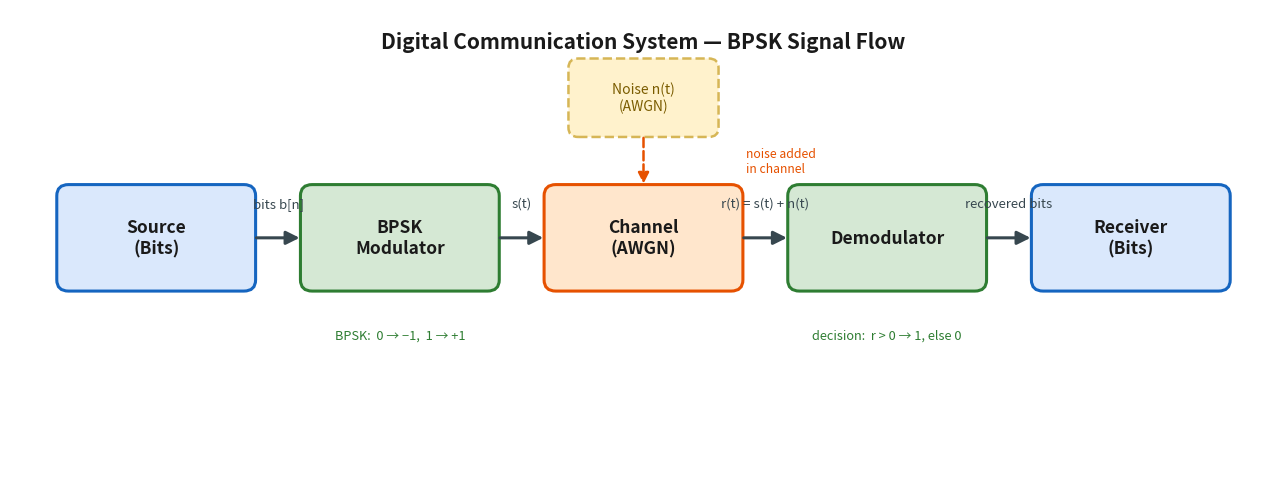

Reproduce this figure in Python. (Note: this script raises an exception after producing the figure.)
#!/usr/bin/env python3
"""
Digital Communication System — BPSK signal-flow analysis
========================================================
Part 1: Conceptual block diagram  -> comm_system_block_diagram.{png,svg}
Part 2: Signal-flow analysis       -> bpsk_signal_flow.png
                                      bpsk_constellation.png
                                      bpsk_ber_curve.{png,svg}

Chain modelled:
    Source (bits) -> BPSK Modulator -> AWGN Channel -> Demodulator -> Receiver (bits)

Conventions
-----------
BPSK mapping : bit 0 -> symbol -1 , bit 1 -> symbol +1   (Eb = 1)
AWGN channel : r = s + n , real baseband, n ~ N(0, N0/2)
              with Eb/N0 (linear) = g  ->  N0 = 1/g , sigma = sqrt(1/(2g))
Demodulator  : matched filter + threshold ->  r > 0 -> 1 , else 0
Theory       : Pb = 0.5 * erfc( sqrt(Eb/N0) )    [exact for coherent BPSK]

Light mode only. No external assets, no network.
"""

import numpy as np
import matplotlib
matplotlib.use("Agg")
import matplotlib.pyplot as plt
from matplotlib.patches import FancyBboxPatch, FancyArrowPatch
from scipy.special import erfc

OUT = "/mnt/user-data/outputs"

# ----------------------------------------------------------------------
# Global light-mode styling
# ----------------------------------------------------------------------
plt.rcParams.update({
    "figure.facecolor": "white",
    "axes.facecolor": "white",
    "savefig.facecolor": "white",
    "axes.edgecolor": "#333333",
    "axes.labelcolor": "#1A1A1A",
    "text.color": "#1A1A1A",
    "xtick.color": "#333333",
    "ytick.color": "#333333",
    "axes.grid": True,
    "grid.color": "#DDDDDD",
    "grid.linewidth": 0.8,
    "font.size": 11,
    "axes.titlesize": 12,
    "axes.titleweight": "bold",
    "legend.framealpha": 0.95,
    "legend.edgecolor": "#CCCCCC",
})

# Shared palette (matches the block diagram colours)
C_BITS   = "#1565C0"   # blue   - source / receiver
C_MOD    = "#2E7D32"   # green  - modulator / symbols
C_CHAN   = "#E65100"   # orange - channel / noise
C_THEORY = "#37474F"   # slate  - theoretical reference
C_GRIDLN = "#9E9E9E"


# ======================================================================
# PART 1 — Conceptual block diagram (matplotlib render of the .drawio)
# ======================================================================
def draw_block_diagram(png_path, svg_path):
    fig, ax = plt.subplots(figsize=(13, 5))
    ax.set_xlim(0, 13)
    ax.set_ylim(0, 5)
    ax.axis("off")

    # (label, x-left, fill, edge)
    boxes = [
        ("Source\n(Bits)",   0.5,  "#dae8fc", C_BITS),
        ("BPSK\nModulator",  3.0,  "#d5e8d4", C_MOD),
        ("Channel\n(AWGN)",  5.5,  "#ffe6cc", C_CHAN),
        ("Demodulator",      8.0,  "#d5e8d4", C_MOD),
        ("Receiver\n(Bits)", 10.5, "#dae8fc", C_BITS),
    ]
    bw, bh, by = 2.0, 1.1, 2.0
    spans = []
    for label, x, fc, ec in boxes:
        ax.add_patch(FancyBboxPatch(
            (x, by), bw, bh,
            boxstyle="round,pad=0.02,rounding_size=0.12",
            linewidth=2.2, edgecolor=ec, facecolor=fc, mutation_aspect=1))
        ax.text(x + bw / 2, by + bh / 2, label, ha="center", va="center",
                fontsize=12.5, fontweight="bold", color="#1A1A1A")
        spans.append((x, x + bw))

    # left-to-right signal arrows + labels
    edge_labels = ["bits b[n]", "s(t)", "r(t) = s(t) + n(t)", "recovered bits"]
    ymid = by + bh / 2
    for i in range(4):
        x0, x1 = spans[i][1], spans[i + 1][0]
        ax.add_patch(FancyArrowPatch((x0, ymid), (x1, ymid),
                     arrowstyle="-|>", mutation_scale=20,
                     linewidth=2.2, color="#37474F"))
        ax.text((x0 + x1) / 2, ymid + 0.30, edge_labels[i],
                ha="center", va="bottom", fontsize=9.5, color="#37474F")

    # noise source feeding the channel
    nx, ny, nw, nh = 5.75, 3.65, 1.5, 0.8
    ax.add_patch(FancyBboxPatch(
        (nx, ny), nw, nh,
        boxstyle="round,pad=0.02,rounding_size=0.1",
        linewidth=1.8, edgecolor="#d6b656", facecolor="#fff2cc", linestyle="--"))
    ax.text(nx + nw / 2, ny + nh / 2, "Noise n(t)\n(AWGN)",
            ha="center", va="center", fontsize=10, color="#7a5c00")
    ch_cx = 5.5 + bw / 2
    ax.add_patch(FancyArrowPatch((nx + nw / 2, ny), (ch_cx, by + bh),
                 arrowstyle="-|>", mutation_scale=16,
                 linewidth=1.8, color=C_CHAN, linestyle="--"))
    ax.text(ch_cx + 1.05, (ny + by + bh) / 2, "noise added\nin channel",
            ha="left", va="center", fontsize=8.8, color=C_CHAN)

    # stage annotations
    ax.text(3.0 + bw / 2, by - 0.42, "BPSK:  0 \u2192 \u22121,  1 \u2192 +1",
            ha="center", va="top", fontsize=9.2, color=C_MOD)
    ax.text(8.0 + bw / 2, by - 0.42, "decision:  r > 0 \u2192 1, else 0",
            ha="center", va="top", fontsize=9.2, color=C_MOD)

    ax.text(6.5, 4.65, "Digital Communication System \u2014 BPSK Signal Flow",
            ha="center", va="center", fontsize=15, fontweight="bold", color="#1A1A1A")

    fig.tight_layout()
    fig.savefig(png_path, dpi=150, bbox_inches="tight", facecolor="white")
    fig.savefig(svg_path, bbox_inches="tight", facecolor="white")
    plt.close(fig)
    print(f"[part1] block diagram -> {png_path} , {svg_path}")


# ======================================================================
# PART 2 — Signal-flow analysis
# ======================================================================

def bpsk_modulate(bits):
    """bit 0 -> -1 , bit 1 -> +1  (Eb = 1)."""
    return 2.0 * bits - 1.0


def awgn(symbols, ebn0_db, rng):
    """Add real AWGN at the requested Eb/N0 (dB). Eb assumed = 1."""
    g = 10.0 ** (ebn0_db / 10.0)          # Eb/N0 linear
    sigma = np.sqrt(1.0 / (2.0 * g))      # N0/2 variance -> std
    return symbols + sigma * rng.standard_normal(symbols.shape)


def demodulate(r):
    """Matched-filter output already in r; threshold at zero."""
    return (r > 0).astype(int)


# ---------- 2a. Signal-flow demo (short, human-readable) --------------
def figure_signal_flow(path):
    N_DEMO = 12
    EBN0_DEMO = 1.0          # low SNR so a bit error is visible in the demo
    sps = 200               # samples per bit for the passband waveform
    fc = 2.0                # carrier cycles per bit

    # find a seed giving exactly 1-2 errors among N_DEMO bits (clear teaching figure)
    chosen = None
    for seed in range(500):
        rng = np.random.default_rng(seed)
        bits = rng.integers(0, 2, N_DEMO)
        sym = bpsk_modulate(bits)
        r = awgn(sym, EBN0_DEMO, rng)
        bhat = demodulate(r)
        nerr = int(np.sum(bhat != bits))
        if 1 <= nerr <= 2:
            chosen = (seed, bits, sym, r, bhat, nerr)
            break
    seed, bits, sym, r, bhat, nerr = chosen
    err_idx = np.where(bhat != bits)[0]

    # passband transmitted waveform
    t = np.arange(N_DEMO * sps) / sps
    carrier = np.cos(2 * np.pi * fc * t)
    sym_up = np.repeat(sym, sps)
    s_pp = sym_up * carrier

    fig, ax = plt.subplots(5, 1, figsize=(12, 11))
    idx = np.arange(N_DEMO)

    # (a) source bits
    ax[0].stem(idx, bits, basefmt=" ", linefmt=C_BITS, markerfmt="o")
    ax[0].set_title("(a) Source — transmitted bits  b[n]")
    ax[0].set_ylim(-0.2, 1.3)
    ax[0].set_yticks([0, 1])
    for i, b in enumerate(bits):
        ax[0].text(i, b + 0.10, str(b), ha="center", va="bottom",
                   fontsize=9, color=C_BITS, fontweight="bold")

    # (b) BPSK baseband symbols
    ax[1].step(np.append(idx, N_DEMO), np.append(sym, sym[-1]),
               where="post", color=C_MOD, linewidth=2)
    ax[1].axhline(0, color=C_GRIDLN, linewidth=0.8)
    ax[1].set_title("(b) BPSK Modulator — baseband symbols  a[n] \u2208 {\u22121, +1}")
    ax[1].set_ylim(-1.6, 1.6)
    ax[1].set_yticks([-1, 0, 1])

    # (c) passband transmitted waveform (phase reversals at bit changes)
    ax[2].plot(t, s_pp, color=C_MOD, linewidth=1.3)
    for k in range(1, N_DEMO):
        ax[2].axvline(k, color="#E0E0E0", linewidth=0.8)
    ax[2].set_title("(c) Transmitted passband signal  s(t) = a[n]\u00b7cos(2\u03c0 f_c t)  — 180\u00b0 phase flips encode bits")
    ax[2].set_ylim(-1.5, 1.5)

    # (d) received matched-filter samples r[n] = a[n] + n[n]  (channel adds AWGN)
    markerline, stemline, _ = ax[3].stem(idx, r, basefmt=" ",
                                         linefmt=C_CHAN, markerfmt="o")
    plt.setp(markerline, color=C_CHAN)
    ax[3].axhline(0, color=C_THEORY, linewidth=1.4, linestyle="--",
                  label="decision threshold")
    ax[3].scatter(err_idx, r[err_idx], s=180, facecolors="none",
                  edgecolors="red", linewidths=2.2, zorder=5,
                  label="bit error")
    ax[3].set_title(f"(d) AWGN Channel + Demodulator — received samples  r[n] = a[n] + n[n]   "
                    f"(Eb/N0 = {EBN0_DEMO:.0f} dB, {nerr} error"
                    f"{'s' if nerr != 1 else ''})")
    ax[3].set_ylim(min(-1.8, r.min() - 0.3), max(1.8, r.max() + 0.3))
    ax[3].legend(loc="upper right", fontsize=9)

    # (e) recovered bits vs original
    ax[4].stem(idx, bhat, basefmt=" ", linefmt=C_BITS, markerfmt="o")
    if len(err_idx):
        ax[4].scatter(err_idx, bhat[err_idx], s=180, facecolors="none",
                      edgecolors="red", linewidths=2.2, zorder=5,
                      label="differs from b[n]")
        ax[4].legend(loc="upper right", fontsize=9)
    ax[4].set_title("(e) Receiver — recovered bits  $\\hat{b}[n]$  (errors circled red)")
    ax[4].set_ylim(-0.2, 1.3)
    ax[4].set_yticks([0, 1])
    ax[4].set_xlabel("bit index  n")

    for a in ax:
        a.set_xlim(-0.5, N_DEMO - 0.5 if a is not ax[2] else N_DEMO)
    ax[2].set_xlim(0, N_DEMO)

    fig.suptitle("BPSK Signal Flow:  Source \u2192 Modulator \u2192 Channel \u2192 Demodulator \u2192 Receiver",
                 fontsize=14, fontweight="bold", y=0.997)
    fig.tight_layout(rect=[0, 0, 1, 0.985])
    fig.savefig(path, dpi=150, bbox_inches="tight", facecolor="white")
    plt.close(fig)
    print(f"[part2] signal-flow demo -> {path}  (seed={seed}, errors={nerr})")


# ---------- 2b. Constellation diagram ---------------------------------
def figure_constellation(path, ebn0_db=8.0, n=2000):
    rng = np.random.default_rng(7)
    bits = rng.integers(0, 2, n)
    sym = bpsk_modulate(bits).astype(complex)        # signal on the I axis
    g = 10.0 ** (ebn0_db / 10.0)
    sigma = np.sqrt(1.0 / (2.0 * g))                 # per-component std
    noise = sigma * (rng.standard_normal(n) + 1j * rng.standard_normal(n))
    r = sym + noise

    fig, ax = plt.subplots(figsize=(7.2, 7.0))
    ax.scatter(r.real, r.imag, s=10, alpha=0.30, color=C_CHAN,
               label=f"received samples (Eb/N0 = {ebn0_db:.0f} dB)")
    ax.scatter([-1, 1], [0, 0], s=220, color=C_MOD, marker="X",
               edgecolors="white", linewidths=1.5, zorder=5,
               label="ideal TX symbols (\u00b11)")
    ax.axvline(0, color=C_THEORY, linewidth=1.6, linestyle="--",
               label="decision boundary")
    ax.axhline(0, color=C_GRIDLN, linewidth=0.8)
    ax.text(1.0, 0.0, "  bit 1", color=C_MOD, fontsize=11, fontweight="bold",
            va="bottom", ha="left")
    ax.text(-1.0, 0.0, "bit 0  ", color=C_MOD, fontsize=11, fontweight="bold",
            va="bottom", ha="right")
    ax.set_title(f"BPSK Constellation Diagram  (Eb/N0 = {ebn0_db:.0f} dB)")
    ax.set_xlabel("In-phase  (I)")
    ax.set_ylabel("Quadrature  (Q)")
    ax.set_aspect("equal")
    lim = 2.2
    ax.set_xlim(-lim, lim)
    ax.set_ylim(-lim, lim)
    ax.legend(loc="upper left", fontsize=9)
    fig.tight_layout()
    fig.savefig(path, dpi=150, bbox_inches="tight", facecolor="white")
    plt.close(fig)
    print(f"[part2] constellation -> {path}")


# ---------- 2c. BER vs Eb/N0  (simulated vs theory) -------------------
def figure_ber_curve(png_path, svg_path, n_bits=1_000_000):
    ebn0_db = np.arange(0, 11)               # 0 .. 10 dB
    rng = np.random.default_rng(2024)

    sim_ber = np.full(ebn0_db.size, np.nan)
    n_errors = np.zeros(ebn0_db.size, dtype=int)
    for i, snr in enumerate(ebn0_db):
        bits = rng.integers(0, 2, n_bits)
        sym = bpsk_modulate(bits)
        r = awgn(sym, snr, rng)
        bhat = demodulate(r)
        err = int(np.sum(bhat != bits))
        n_errors[i] = err
        if err > 0:
            sim_ber[i] = err / n_bits

    g = 10.0 ** (ebn0_db / 10.0)
    theory_ber = 0.5 * erfc(np.sqrt(g))

    # console table (so the numbers can be reported / put in the write-up)
    print("\n  Eb/N0(dB) |   sim BER   |  theory BER |  errors / N")
    print("  ----------+-------------+-------------+-------------")
    for i, snr in enumerate(ebn0_db):
        sval = f"{sim_ber[i]:.3e}" if not np.isnan(sim_ber[i]) else "  0 (none) "
        print(f"     {snr:4.0f}  | {sval:>11} | {theory_ber[i]:.3e} | {n_errors[i]:>6d}/{n_bits}")

    fig, ax = plt.subplots(figsize=(9, 6.2))
    ax.semilogy(ebn0_db, theory_ber, "-", color=C_THEORY, linewidth=2.2,
                label=r"Theory:  $P_b = \frac{1}{2}\,\mathrm{erfc}(\sqrt{E_b/N_0})$")
    mask = ~np.isnan(sim_ber)
    ax.semilogy(ebn0_db[mask], sim_ber[mask], "o", color=C_BITS,
                markersize=8, markeredgecolor="white", markeredgewidth=1.0,
                label=f"Simulation  ({n_bits:,} bits / point)")
    ax.set_title("BPSK Bit-Error Rate over an AWGN Channel")
    ax.set_xlabel("$E_b/N_0$  (dB)")
    ax.set_ylabel("Bit Error Rate (BER)")
    ax.set_xlim(-0.3, 10.3)
    ax.set_ylim(1e-6, 1)
    ax.grid(True, which="both", color="#E0E0E0", linewidth=0.7)
    ax.grid(True, which="major", color="#BDBDBD", linewidth=0.9)
    ax.legend(loc="lower left", fontsize=10)
    fig.tight_layout()
    fig.savefig(png_path, dpi=150, bbox_inches="tight", facecolor="white")
    fig.savefig(svg_path, bbox_inches="tight", facecolor="white")
    plt.close(fig)
    print(f"\n[part2] BER curve -> {png_path} , {svg_path}")


# ======================================================================
if __name__ == "__main__":
    print("=" * 64)
    print(" BPSK communication-system: diagram + signal-flow analysis")
    print("=" * 64)

    # Part 1
    draw_block_diagram(f"{OUT}/comm_system_block_diagram.png",
                       f"{OUT}/comm_system_block_diagram.svg")

    # Part 2
    figure_signal_flow(f"{OUT}/bpsk_signal_flow.png")
    figure_constellation(f"{OUT}/bpsk_constellation.png", ebn0_db=8.0)
    figure_ber_curve(f"{OUT}/bpsk_ber_curve.png",
                     f"{OUT}/bpsk_ber_curve.svg")

    print("\nDone. All files written to", OUT)
